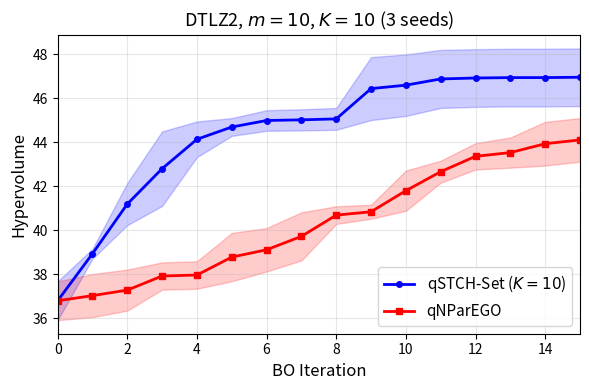

Python code for this plot:
"""Generate convergence plot for m=10 K=10 from Nibi results."""
import json
import matplotlib
matplotlib.use('Agg')
import matplotlib.pyplot as plt
import numpy as np

# Data from m10_K10 JSON (manually extracted from Nibi)
# stch_set trajectory (mean over 3 seeds, 16 iterations including init)
stch_set_mean = [36.7838, 38.9262, 41.1868, 42.7955, 44.1323, 44.6908, 44.9866, 45.0170, 45.0599, 46.4384, 46.5941, 46.8777, 46.9202, 46.9385, 46.9398, 46.9539]
stch_set_std = [0.8808, 0.2263, 0.9616, 1.6960, 0.8110, 0.4054, 0.4686, 0.4814, 0.4973, 1.4326, 1.3999, 1.3203, 1.3131, 1.3122, 1.3130, 1.3120]

# qnparego trajectory (mean over 3 seeds, 16 iterations)
qnparego_mean = [36.7838, 37.0181, 37.2699, 37.9101, 37.9554, 38.7711, 39.1048, 39.7142, 40.6812, 40.8346, 41.7938, 42.6572, 43.3564, 43.5267, 43.9298, 44.1046]
qnparego_std = [0.8808, 0.9817, 0.9340, 0.6216, 0.6245, 1.1003, 0.9873, 1.0968, 0.4027, 0.3187, 0.9164, 0.5008, 0.5995, 0.6875, 0.9953, 0.9929]

iters = np.arange(len(stch_set_mean))

fig, ax = plt.subplots(1, 1, figsize=(6, 4))

# Plot with confidence bands
ax.plot(iters, stch_set_mean, 'b-o', label='qSTCH-Set ($K{=}10$)', markersize=4, linewidth=2)
ax.fill_between(iters, 
                np.array(stch_set_mean) - np.array(stch_set_std),
                np.array(stch_set_mean) + np.array(stch_set_std),
                alpha=0.2, color='blue')

ax.plot(iters, qnparego_mean, 'r-s', label='qNParEGO', markersize=4, linewidth=2)
ax.fill_between(iters,
                np.array(qnparego_mean) - np.array(qnparego_std),
                np.array(qnparego_mean) + np.array(qnparego_std),
                alpha=0.2, color='red')

ax.set_xlabel('BO Iteration', fontsize=12)
ax.set_ylabel('Hypervolume', fontsize=12)
ax.set_title('DTLZ2, $m{=}10$, $K{=}10$ (3 seeds)', fontsize=13)
ax.legend(fontsize=11, loc='lower right')
ax.grid(True, alpha=0.3)
ax.set_xlim(0, len(stch_set_mean)-1)

plt.tight_layout()
plt.savefig('convergence_m10.pdf', dpi=300, bbox_inches='tight')
plt.savefig('convergence_m10.png', dpi=150, bbox_inches='tight')
print("Saved convergence_m10.pdf and .png")
